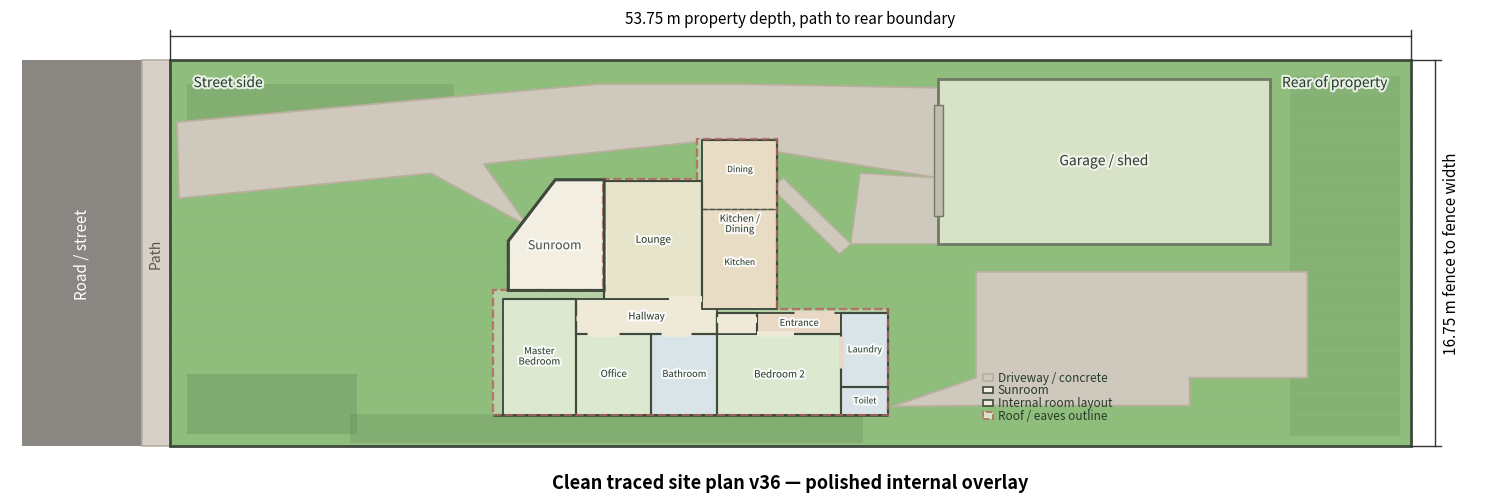

Generate this figure with matplotlib: (Note: this script raises an exception after producing the figure.)

from pathlib import Path
import matplotlib.pyplot as plt
from matplotlib.patches import Rectangle, Polygon
import matplotlib.patheffects as pe

out_dir = Path("/mnt/data")
png_path = out_dir / "clean_traced_site_plan_v36_polished_internal_overlay.png"
svg_path = out_dir / "clean_traced_site_plan_v36_polished_internal_overlay.svg"

PROPERTY_LENGTH = 53.75
PROPERTY_WIDTH = 16.75

fig, ax = plt.subplots(figsize=(15, 5.9))
ax.set_aspect("equal")
ax.axis("off")

road_w = 5.2
path_w = 1.25

road_fill = "#8a8782"
public_path_fill = "#d6d0c7"
lawn_fill = "#8fbd7c"
planting_fill = "#4f744a"
driveway_fill = "#cec8bd"
drive_edge = "#b9af9d"
house_fill = "#d7e3c8"
bed_fill = "#dce8cf"
wet_fill = "#d8e4e8"
living_fill = "#e6e4ca"
kitchen_fill = "#e9dcc5"
hall_fill = "#efead8"
entrance_fill = "#ead8c7"
sunroom_fill = "#f2efe2"
garage_fill = "#d7e2c6"
garage_door_fill = "#c1bbb0"
outline = "#3f4a3d"
roof_outline = "#b66a62"
soft_outline = "#6f7968"
wall_colour = "#3f4a3d"
dimension_colour = "#333333"

# ---------------------------------------------------------------------
# Base property
# ---------------------------------------------------------------------
ax.add_patch(Rectangle((-road_w - path_w, 0), road_w, PROPERTY_WIDTH,
                       facecolor=road_fill, edgecolor="none", zorder=0))
ax.text(-road_w / 2 - path_w, PROPERTY_WIDTH / 2, "Road / street",
        ha="center", va="center", rotation=90, fontsize=11, color="white")

ax.add_patch(Rectangle((-path_w, 0), path_w, PROPERTY_WIDTH,
                       facecolor=public_path_fill, edgecolor="#b8afa3", linewidth=1.2, zorder=1))
ax.text(-path_w / 2, PROPERTY_WIDTH / 2, "Path",
        ha="center", va="center", rotation=90, fontsize=10, color="#5a554e")

ax.add_patch(Rectangle((0, 0), PROPERTY_LENGTH, PROPERTY_WIDTH,
                       facecolor=lawn_fill, edgecolor=outline, linewidth=2.0, zorder=2))

for i in range(18):
    y = (i + 0.5) * PROPERTY_WIDTH / 18
    ax.plot([0, PROPERTY_LENGTH], [y, y], color="white", alpha=0.035, linewidth=1, zorder=2.2)

for (x, y), w, h, alpha in [
    ((0.7, 0.55), 7.4, 2.6, 0.24),
    ((0.7, 13.5), 11.6, 2.2, 0.20),
    ((7.8, 0.15), 22.2, 1.25, 0.20),
    ((48.5, 0.45), 4.8, 15.6, 0.14),
]:
    ax.add_patch(Rectangle((x, y), w, h, facecolor=planting_fill,
                           edgecolor="none", alpha=alpha, zorder=3))

# ---------------------------------------------------------------------
# Coordinate conversion from the user's marked-up overlay image
# ---------------------------------------------------------------------
LEFT, RIGHT, TOP, BOTTOM = 177, 1495, 228, 644

def P(px, py):
    return ((px - LEFT) / (RIGHT - LEFT) * PROPERTY_LENGTH,
            (BOTTOM - py) / (BOTTOM - TOP) * PROPERTY_WIDTH)

# ---------------------------------------------------------------------
# Exterior/concrete from v27 / v35
# ---------------------------------------------------------------------
main_driveway = [
    P(184, 295), P(430, 272), P(632, 254), P(780, 254), P(993, 258),
    P(993, 355), P(748, 315), P(510, 340), P(557, 407), P(454, 350), P(186, 377),
]
ax.add_patch(Polygon(main_driveway, closed=True, facecolor=driveway_fill,
                     edgecolor=drive_edge, linewidth=1.3, zorder=4))

right_concrete = [
    P(944, 601), P(1033, 570), P(1033, 456), P(1385, 456),
    P(1385, 570), P(1260, 570), P(1260, 600), P(1030, 600),
]
ax.add_patch(Polygon(right_concrete, closed=True, facecolor=driveway_fill,
                     edgecolor=drive_edge, linewidth=1.3, zorder=4))

connector = [P(828, 355), P(900, 426), P(888, 437), P(816, 366)]
ax.add_patch(Polygon(connector, closed=True, facecolor=driveway_fill,
                     edgecolor=drive_edge, linewidth=1.0, zorder=4.1))

garage_approach_pad = [P(910, 350), P(993, 355), P(993, 426), P(900, 426)]
ax.add_patch(Polygon(garage_approach_pad, closed=True, facecolor=driveway_fill,
                     edgecolor=drive_edge, linewidth=1.0, zorder=4.05))

# ---------------------------------------------------------------------
# Roof/eaves outline and buildings
# ---------------------------------------------------------------------
roof_pts = [
    P(520, 610), P(940, 610), P(940, 496), P(822, 496), P(822, 313),
    P(737, 313), P(737, 356), P(637, 356), P(637, 476), P(520, 476),
]
ax.add_patch(Polygon(roof_pts, closed=True, facecolor=house_fill,
                     edgecolor=roof_outline, linewidth=1.6, linestyle="--", zorder=8, alpha=0.55))

sunroom_pts = [P(536, 476), P(638, 476), P(638, 357), P(586, 357), P(536, 423)]
ax.add_patch(Polygon(sunroom_pts, closed=True, facecolor=sunroom_fill,
                     edgecolor=outline, linewidth=2.0, zorder=10))

garage_x0, garage_y0 = P(993, 426)
garage_x1, garage_y1 = P(1345, 248)
ax.add_patch(Rectangle((garage_x0, garage_y0), garage_x1 - garage_x0, garage_y1 - garage_y0,
                       facecolor=garage_fill, edgecolor=soft_outline, linewidth=2.0, zorder=6))
ax.text((garage_x0 + garage_x1) / 2, (garage_y0 + garage_y1) / 2, "Garage / shed",
        ha="center", va="center", fontsize=10, color="#334033", zorder=7,
        path_effects=[pe.withStroke(linewidth=3, foreground="white", alpha=0.65)])
door_y_top = P(993, 276)[1]
door_y_bottom = P(993, 396)[1]
ax.add_patch(Rectangle((garage_x0 - 0.20, door_y_bottom), 0.40, door_y_top - door_y_bottom,
                       facecolor=garage_door_fill, edgecolor=soft_outline, linewidth=1.0, zorder=7))

# ---------------------------------------------------------------------
# v36 polished version of v35
#
# Strategy:
# - Keep the v35 / user purple-overlay topology.
# - Make the hallway read as one cleaner continuous space.
# - Clarify the kitchen / entrance / Bedroom 2 junction.
# - Make laundry/toilet readable without moving them from the right end.
# - Use lighter roof/eaves outline so internal plan is easier to read.
# - Use the .md gently: kitchen/dining as connected, Bedroom 2 long/narrow,
#   laundry/toilet at the right end, lounge connected to sunroom.
# ---------------------------------------------------------------------
label_effect = [pe.withStroke(linewidth=3, foreground="white", alpha=0.85)]

def add_room(label, pts, fill, fontsize=7.0, z=11):
    ax.add_patch(Polygon(pts, closed=True, facecolor=fill, edgecolor=wall_colour,
                         linewidth=1.35, zorder=z))
    if label:
        cx = sum(p[0] for p in pts) / len(pts)
        cy = sum(p[1] for p in pts) / len(pts)
        ax.text(cx, cy, label, ha="center", va="center", fontsize=fontsize, color="#263b2b",
                zorder=z+2, path_effects=label_effect)

# Polished room blocks. These are only small nudges from v35, not a redesign.
master = [P(530, 485), P(608, 485), P(608, 610), P(530, 610)]
office = [P(608, 523), P(688, 523), P(688, 610), P(608, 610)]
bathroom = [P(688, 523), P(758, 523), P(758, 610), P(688, 610)]
bedroom2 = [P(758, 523), P(890, 523), P(890, 610), P(758, 610)]
entrance = [P(800, 500), P(890, 500), P(890, 523), P(800, 523)]
laundry = [P(890, 500), P(940, 500), P(940, 580), P(890, 580)]
toilet = [P(890, 580), P(940, 580), P(940, 610), P(890, 610)]
hallway = [P(608, 485), P(758, 485), P(758, 523), P(608, 523)]
lounge = [P(638, 358), P(742, 358), P(742, 485), P(638, 485)]
kitchen_dining = [P(742, 314), P(822, 314), P(822, 496), P(742, 496)]

add_room("Master\nBedroom", master, bed_fill, fontsize=6.9)
add_room("Office", office, bed_fill, fontsize=6.9)
add_room("Bathroom", bathroom, wet_fill, fontsize=6.7)
add_room("Bedroom 2", bedroom2, bed_fill, fontsize=7.1)
add_room("Entrance", entrance, entrance_fill, fontsize=6.7)
add_room("Laundry", laundry, wet_fill, fontsize=6.4)
add_room("Toilet", toilet, wet_fill, fontsize=6.1)
add_room("Hallway", hallway, hall_fill, fontsize=7.0)
add_room("Lounge", lounge, living_fill, fontsize=7.3)
add_room("Kitchen /\nDining", kitchen_dining, kitchen_fill, fontsize=6.9)

# Kitchen/dining divider is light, not a hard visual separation.
ax.plot([P(742, 388)[0], P(822, 388)[0]],
        [P(742, 388)[1], P(822, 388)[1]],
        color=wall_colour, linewidth=1.0, linestyle="--", alpha=0.75, zorder=15)
ax.text(*P(782, 346), "Dining", ha="center", va="center", fontsize=6.1, color="#263b2b",
        zorder=16, path_effects=label_effect)
ax.text(*P(782, 446), "Kitchen", ha="center", va="center", fontsize=6.2, color="#263b2b",
        zorder=16, path_effects=label_effect)

# Cleaner central connector/threshold zone:
# drawn as subtle hallway fill rather than a confusing tiny extra room.
central_connector = [P(758, 500), P(800, 500), P(800, 523), P(758, 523)]
ax.add_patch(Polygon(central_connector, closed=True, facecolor=hall_fill,
                     edgecolor=wall_colour, linewidth=1.15, zorder=12))

# Overdraw important wall lines to create crisp structure, closely following the purple overlay.
def wall(points, lw=1.55, alpha=1.0):
    xs, ys = zip(*[P(x, y) for x, y in points])
    ax.plot(xs, ys, color=wall_colour, linewidth=lw, alpha=alpha,
            solid_capstyle="butt", zorder=16)

# Main walls
wall([(530,485), (608,485), (608,523), (758,523), (758,500), (800,500), (800,523), (890,523), (890,610)])
wall([(608,485), (608,610)])
wall([(688,523), (688,610)])
wall([(758,500), (758,610)])
wall([(890,500), (940,500)])
wall([(890,580), (940,580)])
wall([(638,358), (742,358), (742,485)])
wall([(742,314), (822,314), (822,496)])
wall([(742,388), (822,388)], lw=1.0, alpha=0.75)
wall([(638,358), (638,485)])
wall([(940,496), (940,610)])
wall([(520,610), (940,610)], lw=1.9)

# Opening cues: use fill colour to create readable gaps/doorways.
def opening(points, colour, lw=3.8):
    xs, ys = zip(*[P(x, y) for x, y in points])
    ax.plot(xs, ys, color=colour, linewidth=lw, solid_capstyle="butt", zorder=17)

# Sunroom to lounge large slider
opening([(637,410), (637,470)], sunroom_fill, lw=5.2)

# Lounge to kitchen/dining large opening
opening([(707,485), (742,485)], hall_fill, lw=4.2)

# Hallway and connector openings
opening([(758,508), (800,508)], hall_fill, lw=4.1)
opening([(800,523), (840,523)], hall_fill, lw=4.0)

# Hallway to master / office / bathroom
opening([(608,506), (640,506)], hall_fill, lw=3.6)
opening([(620,523), (654,523)], hall_fill, lw=3.4)
opening([(698,523), (730,523)], hall_fill, lw=3.4)

# Entrance to kitchen / laundry
opening([(840,500), (882,500)], entrance_fill, lw=3.6)
opening([(890,525), (890,560)], entrance_fill, lw=3.5)

# Re-outline roof/eaves and sunroom.
ax.add_patch(Polygon(roof_pts, closed=True, fill=False, edgecolor=roof_outline,
                     linewidth=1.6, linestyle="--", zorder=18, alpha=0.75))
ax.add_patch(Polygon(sunroom_pts, closed=True, fill=False, edgecolor=outline, linewidth=2.0, zorder=18))
ax.text(*P(585, 428), "Sunroom", ha="center", va="center", fontsize=8.9, color="#4f554d", zorder=19,
        path_effects=[pe.withStroke(linewidth=3, foreground="white", alpha=0.72)])

# ---------------------------------------------------------------------
# Legend and dimensions
# ---------------------------------------------------------------------
legend_x = 35.2
legend_y = 1.2
legend_items = [
    ("Roof / eaves outline", house_fill, roof_outline),
    ("Internal room layout", hall_fill, wall_colour),
    ("Sunroom", sunroom_fill, outline),
    ("Driveway / concrete", driveway_fill, drive_edge),
]
for i, (label, fill, edge) in enumerate(legend_items):
    y = legend_y + i * 0.55
    ax.add_patch(Rectangle((legend_x, y), 0.45, 0.28,
                           facecolor=fill, edgecolor=edge, linewidth=1.2,
                           linestyle="--" if "Roof" in label else "-", zorder=22))
    ax.text(legend_x + 0.65, y + 0.14, label,
            ha="left", va="center", fontsize=8.5, color="#263b2b", zorder=22)

dim_y = PROPERTY_WIDTH + 1.05
ax.plot([0, PROPERTY_LENGTH], [dim_y, dim_y], color=dimension_colour, linewidth=1)
ax.plot([0, 0], [PROPERTY_WIDTH, dim_y + 0.25], color=dimension_colour, linewidth=1)
ax.plot([PROPERTY_LENGTH, PROPERTY_LENGTH], [PROPERTY_WIDTH, dim_y + 0.25], color=dimension_colour, linewidth=1)
ax.text(PROPERTY_LENGTH / 2, dim_y + 0.35,
        "53.75 m property depth, path to rear boundary",
        ha="center", va="bottom", fontsize=11)

dim_x = PROPERTY_LENGTH + 1.05
ax.plot([dim_x, dim_x], [0, PROPERTY_WIDTH], color=dimension_colour, linewidth=1)
ax.plot([PROPERTY_LENGTH, dim_x + 0.25], [0, 0], color=dimension_colour, linewidth=1)
ax.plot([PROPERTY_LENGTH, dim_x + 0.25], [PROPERTY_WIDTH, PROPERTY_WIDTH], color=dimension_colour, linewidth=1)
ax.text(dim_x + 0.35, PROPERTY_WIDTH / 2,
        "16.75 m fence to fence width",
        ha="left", va="center", rotation=90, fontsize=11)

ax.text(1.0, PROPERTY_WIDTH - 0.7, "Street side",
        ha="left", va="top", fontsize=10, color="#263b2b",
        path_effects=[pe.withStroke(linewidth=3, foreground="white", alpha=0.8)])
ax.text(PROPERTY_LENGTH - 1.0, PROPERTY_WIDTH - 0.7, "Rear of property",
        ha="right", va="top", fontsize=10, color="#263b2b",
        path_effects=[pe.withStroke(linewidth=3, foreground="white", alpha=0.8)])

ax.text(PROPERTY_LENGTH / 2, -1.15,
        "Clean traced site plan v36 — polished internal overlay",
        ha="center", va="top", fontsize=13, fontweight="bold")

ax.set_xlim(-road_w - path_w - 0.5, PROPERTY_LENGTH + 3.0)
ax.set_ylim(-1.8, PROPERTY_WIDTH + 2.2)

plt.tight_layout()
plt.savefig(png_path, dpi=220, bbox_inches="tight")
plt.savefig(svg_path, bbox_inches="tight")
